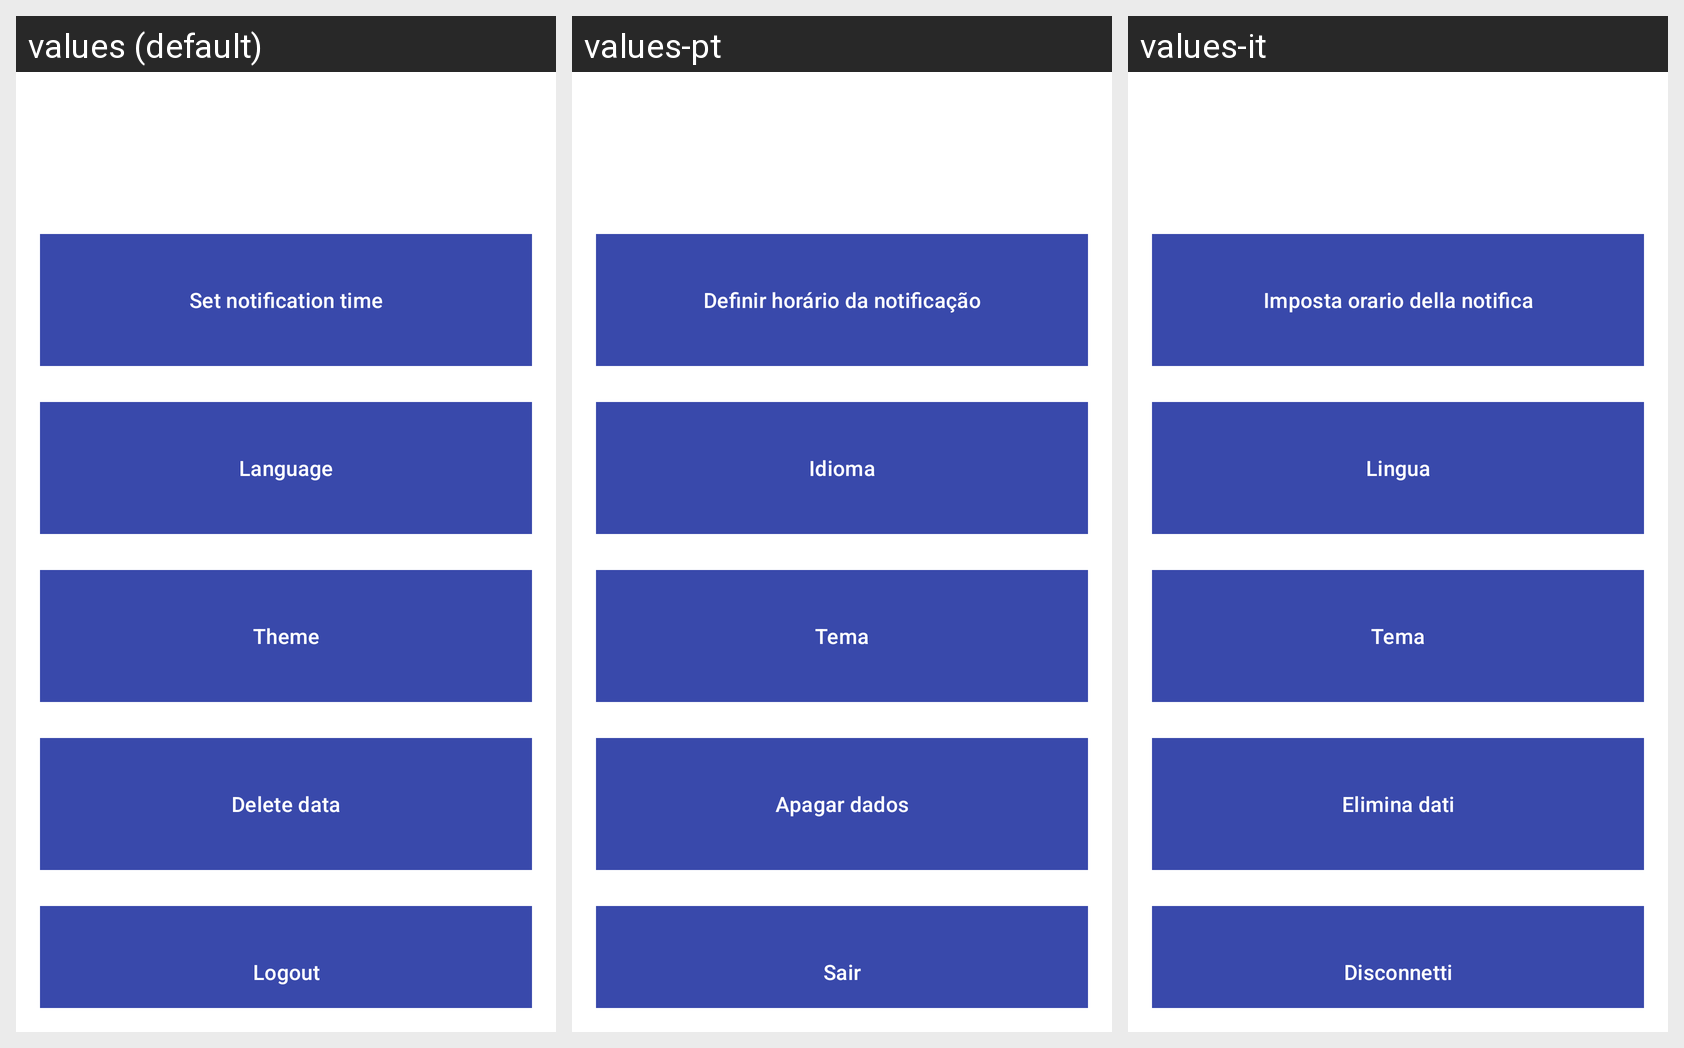

Here is an Android app screen in its default locale and in the app's own translations. Write out the translated-string differences for the strings that appear on this screen.
Android screen res/layout/activity_settings.xml rendered under 3 locales, left to right: values (default), values-pt, values-it. Device: Nexus 5 (rendered at 1080×1920; each locale shown at half size, 540×960, under a caption strip naming it); theme Theme.BirthdayNotifier.
Other locales in the repository, not shown: values-de, values-es, values-fr.
Strings drawn on this screen, with the default value and each locale's value (text and hints the layout hard-codes, and strings that could not be matched under every locale, appear in the picture but are not listed):

set_time
  values: Set notification time
  values-pt: Definir horário da notificação
  values-it: Imposta orario della notifica

language
  values: Language
  values-pt: Idioma
  values-it: Lingua

theme
  values: Theme
  values-pt: Tema
  values-it: Tema

delete_data
  values: Delete data
  values-pt: Apagar dados
  values-it: Elimina dati

logout
  values: Logout
  values-pt: Sair
  values-it: Disconnetti
